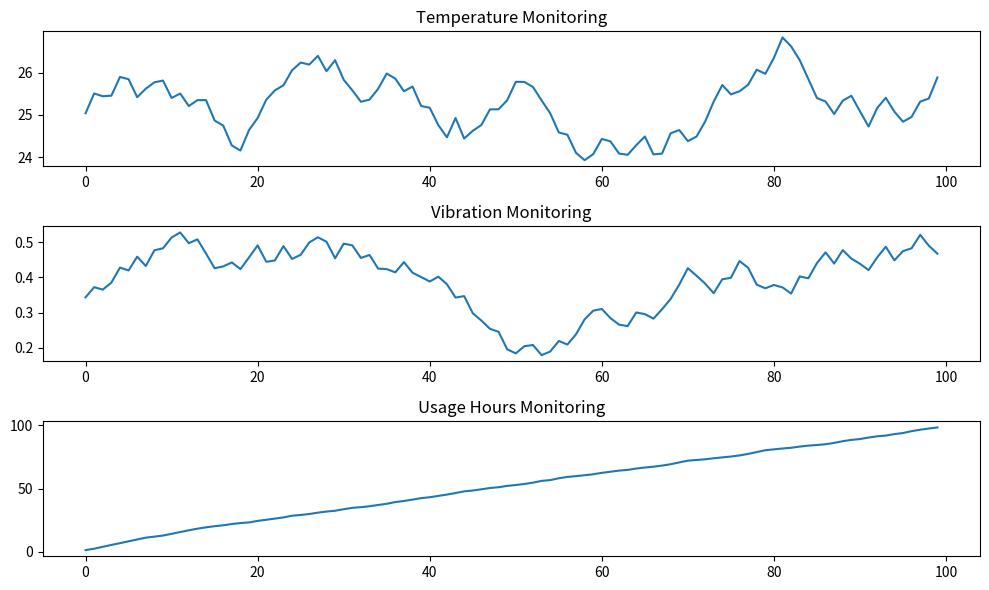

This figure's Python source:
import random
import numpy as np
import matplotlib.pyplot as plt

class EquipmentHealthMonitor:
    def __init__(self):
        self.temperature = 25  
        self.vibration = 0.3
        self.usage_hours = 0   

    def update_data(self):
        
        self.temperature += random.uniform(-0.5, 0.5)
        self.vibration += random.uniform(-0.05, 0.05)
        self.usage_hours += random.uniform(0.5, 1.5)

        
        health_status = "Healthy"
        if self.temperature > 35 or self.vibration > 0.8:
            health_status = "Warning"
        return self.temperature, self.vibration, self.usage_hours, health_status


monitor = EquipmentHealthMonitor()


temps = []
vibs = []
usage = []
status = []

for _ in range(100):
    temp, vib, use, stat = monitor.update_data()
    temps.append(temp)
    vibs.append(vib)
    usage.append(use)
    status.append(stat)

plt.figure(figsize=(10, 6))
plt.subplot(3, 1, 1)
plt.plot(temps, label="Temperature")
plt.title("Temperature Monitoring")
plt.subplot(3, 1, 2)
plt.plot(vibs, label="Vibration")
plt.title("Vibration Monitoring")
plt.subplot(3, 1, 3)
plt.plot(usage, label="Usage Hours")
plt.title("Usage Hours Monitoring")
plt.tight_layout()
plt.show()


print(f"Last Health Status: {status[-1]}")
